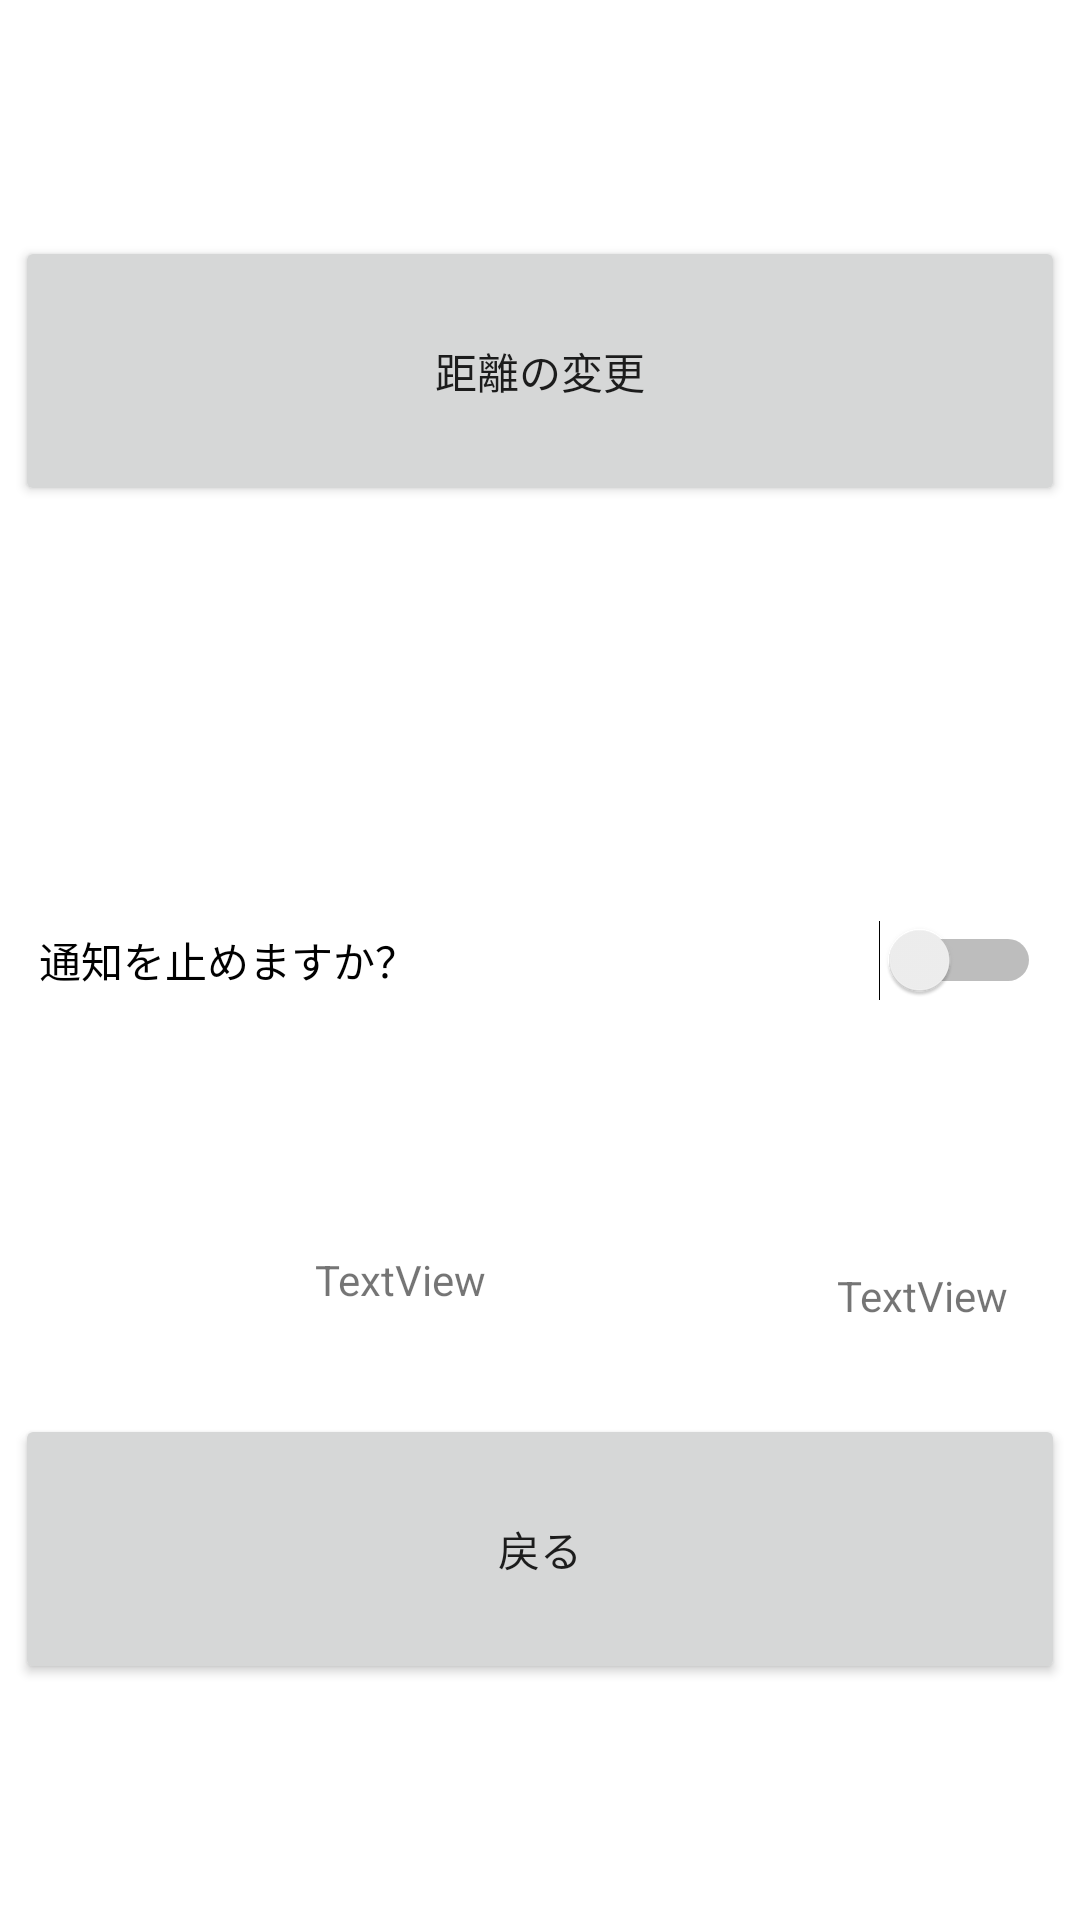

Layout XML and referenced resources for this Android screen:
<!-- AndroidManifest.xml: application theme Theme.OneConfirm -->
<!-- res/layout/activity_config.xml -->
<?xml version="1.0" encoding="utf-8"?>
<androidx.constraintlayout.widget.ConstraintLayout xmlns:android="http://schemas.android.com/apk/res/android"
    xmlns:app="http://schemas.android.com/apk/res-auto"
    xmlns:tools="http://schemas.android.com/tools"
    android:layout_width="match_parent"
    android:layout_height="match_parent"
    tools:context=".ConfigActivity">

    <Button
        android:id="@+id/co_dis"
        android:layout_width="350dp"
        android:layout_height="90dp"
        android:text="@string/co_dis"
        app:layout_constraintBottom_toTopOf="@+id/c_switch"
        app:layout_constraintEnd_toEndOf="parent"
        app:layout_constraintHorizontal_bias="0.5"
        app:layout_constraintStart_toStartOf="parent"
        app:layout_constraintTop_toTopOf="parent" />

    <Switch
        android:id="@+id/c_switch"
        android:layout_width="334dp"
        android:layout_height="145dp"
        android:text="通知を止めますか？"
        app:layout_constraintBottom_toTopOf="@+id/co_return"
        app:layout_constraintEnd_toEndOf="parent"
        app:layout_constraintHorizontal_bias="0.5"
        app:layout_constraintStart_toStartOf="parent"
        app:layout_constraintTop_toBottomOf="@+id/co_dis" />

    <Button
        android:id="@+id/co_return"
        android:layout_width="350dp"
        android:layout_height="90dp"
        android:text="@string/co_return"
        app:layout_constraintBottom_toBottomOf="parent"
        app:layout_constraintEnd_toEndOf="parent"
        app:layout_constraintHorizontal_bias="0.5"
        app:layout_constraintStart_toStartOf="parent"
        app:layout_constraintTop_toBottomOf="@+id/c_switch" />

    <TextView
        android:id="@+id/textView6"
        android:layout_width="150dp"
        android:layout_height="30dp"
        android:text="TextView"
        app:layout_constraintBottom_toTopOf="@+id/co_return"
        app:layout_constraintEnd_toEndOf="parent"
        app:layout_constraintHorizontal_bias="0.5"
        app:layout_constraintStart_toStartOf="parent"
        app:layout_constraintTop_toBottomOf="@+id/c_switch" />

    <TextView
        android:id="@+id/textView7"
        android:layout_width="wrap_content"
        android:layout_height="wrap_content"
        android:text="TextView"
        app:layout_constraintBottom_toTopOf="@+id/co_return"
        app:layout_constraintEnd_toEndOf="parent"
        app:layout_constraintHorizontal_bias="0.5"
        app:layout_constraintStart_toEndOf="@+id/textView6"
        app:layout_constraintTop_toBottomOf="@+id/c_switch" />

</androidx.constraintlayout.widget.ConstraintLayout>
<!-- resources referenced by this layout -->
<resources>
  <string name="co_dis">距離の変更</string>
  <string name="co_return">戻る</string>
  
      //activity_distance
  <style name="Theme.OneConfirm" parent="Theme.MaterialComponents.DayNight.DarkActionBar">
          
          <item name="colorPrimary">@color/purple_500</item>
          <item name="colorPrimaryVariant">@color/purple_700</item>
          <item name="colorOnPrimary">@color/white</item>
          
          <item name="colorSecondary">@color/teal_200</item>
          <item name="colorSecondaryVariant">@color/teal_700</item>
          <item name="colorOnSecondary">@color/black</item>
          
          <item name="android:statusBarColor" tools:targetApi="l">?attr/colorPrimaryVariant</item>
          
      </style>
  <!-- not gathered from this repository: default colours our renderer supplied (Android Studio template values) -->
  <color name="purple_500">#FF6200EE</color>
  <color name="purple_700">#FF3700B3</color>
  <color name="teal_200">#FF03DAC5</color>
  <color name="teal_700">#FF018786</color>
  <color name="black">#FF000000</color>
  <color name="white">#FFFFFFFF</color>
</resources>
